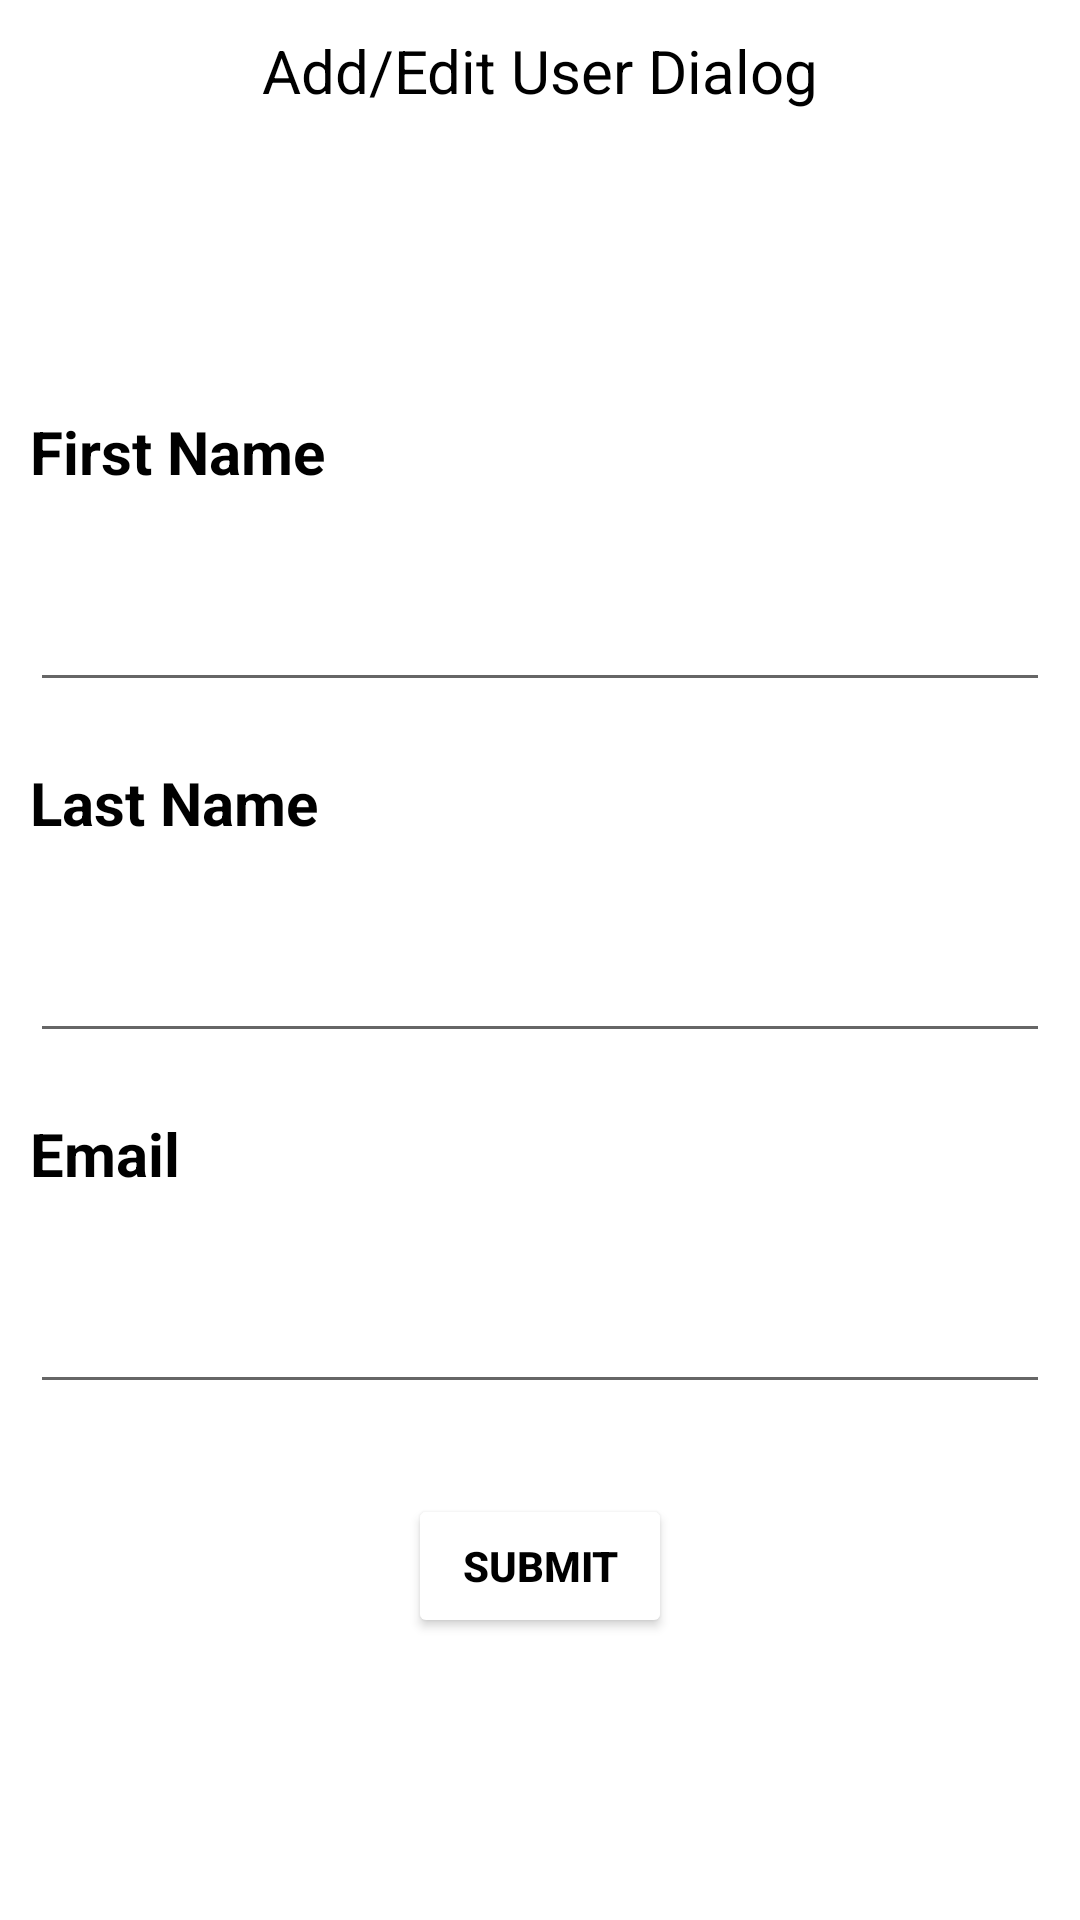

Produce the Android XML layout that renders to this screen, including the resource entries it uses.
<!-- AndroidManifest.xml: application theme Theme.InternProject -->
<!-- res/layout/activity_new_data.xml -->
<?xml version="1.0" encoding="utf-8"?>
<LinearLayout xmlns:android="http://schemas.android.com/apk/res/android"
    xmlns:app="http://schemas.android.com/apk/res-auto"
    xmlns:tools="http://schemas.android.com/tools"
    android:layout_width="match_parent"
    android:layout_height="match_parent"
    android:orientation="vertical"
    tools:context=".NewData">

    <TextView
        android:layout_width="match_parent"
        android:layout_height="wrap_content"
        android:text="Add/Edit User Dialog"
        android:textAlignment="center"
        android:padding="10dp"
        android:textSize="20dp"
        android:textColor="@color/black"
        android:layout_marginBottom="80dp"
        />
    <TextView
        android:layout_width="match_parent"
        android:layout_height="wrap_content"
        android:text="First Name"
        android:textSize="20dp"
        android:textColor="@color/black"
        android:layout_margin="10dp"
        android:textStyle="bold"
        />
    <EditText
        android:layout_width="match_parent"
        android:layout_height="50dp"
        android:textSize="20dp"
        android:id="@+id/firstname"
        android:textColor="@color/black"
        android:layout_margin="10dp"
        android:padding="10dp"
        />
    <TextView
        android:layout_width="match_parent"
        android:layout_height="wrap_content"
        android:text="Last Name"
        android:textSize="20dp"
        android:textColor="@color/black"
        android:layout_margin="10dp"
        android:textStyle="bold"
        />
    <EditText
        android:layout_width="match_parent"
        android:layout_height="50dp"
        android:textSize="20dp"
        android:id="@+id/lastname"
        android:textColor="@color/black"
        android:layout_margin="10dp"
        android:padding="10dp"
        />

    <TextView
        android:layout_width="match_parent"
        android:layout_height="wrap_content"
        android:text="Email"
        android:textSize="20dp"
        android:textColor="@color/black"
        android:layout_margin="10dp"
        android:textStyle="bold"
        />
    <EditText
        android:layout_width="match_parent"
        android:layout_height="50dp"
        android:textSize="20dp"
        android:id="@+id/email"
        android:textColor="@color/black"
        android:layout_margin="10dp"
        android:padding="10dp"
        />

    <Button
        android:layout_width="wrap_content"
        android:layout_height="wrap_content"
        android:layout_gravity="center"
        android:layout_marginTop="20dp"
        android:text="@string/submit"
        android:textStyle="bold"
        android:padding="10dp"
        android:id="@+id/submit"
        android:backgroundTint="@color/white"
        android:textColor="@color/black"
        />


</LinearLayout>
<!-- resources referenced by this layout -->
<resources>
  <string name="submit">submit</string>
  <style name="Theme.InternProject" parent="Theme.MaterialComponents.DayNight.DarkActionBar">
          
          <item name="colorPrimary">@color/purple_500</item>
          <item name="colorPrimaryVariant">@color/purple_700</item>
          <item name="colorOnPrimary">@color/white</item>
          
          <item name="colorSecondary">@color/teal_200</item>
          <item name="colorSecondaryVariant">@color/teal_700</item>
          <item name="colorOnSecondary">@color/black</item>
          
          <item name="android:statusBarColor" tools:targetApi="l">?attr/colorPrimaryVariant</item>
          
      </style>
  <!-- not gathered from this repository: default colours our renderer supplied (Android Studio template values) -->
  <color name="purple_500">#FF6200EE</color>
  <color name="purple_700">#FF3700B3</color>
  <color name="teal_200">#FF03DAC5</color>
  <color name="teal_700">#FF018786</color>
  <color name="black">#FF000000</color>
  <color name="white">#FFFFFFFF</color>
</resources>
